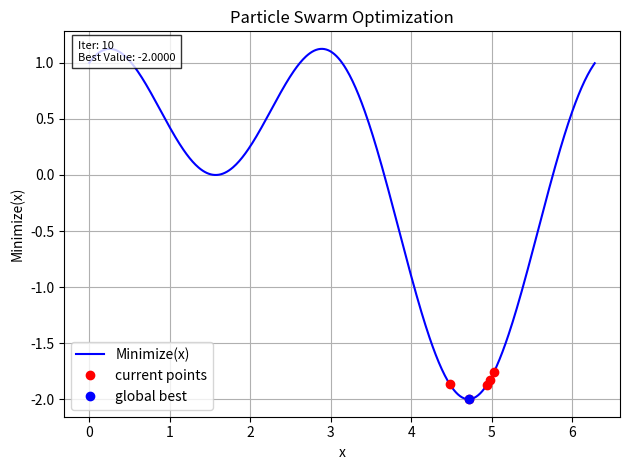

Generate this figure with matplotlib:
import numpy as np
import matplotlib.pyplot as plt

# 目標函數
def Minimize(x):
    return np.sin(x) + np.cos(2 * x)

Xu = 6.28     # 上界
Xl = 0        # 下界
m = 5         # 粒子數量
W_init = 1    # 初始慣性權重
W_final = 0.4 # 終止慣性權重
C1 = 2        # 認知參數
C2 = 2        # 社群參數
V_max = 1     # 最大速度
V_min = -1    # 最小速度
Iter_final = 10  # 總反覆運算次數

x = np.random.uniform(Xl, Xu, m)        # 初始位置
v = np.random.uniform(V_min, V_max, m)  # 初始速度
pbest = x.copy()
pbest_val = Minimize(x)
gbest = x[np.argmin(pbest_val)]
gbest_val = np.min(pbest_val)

history_gbest = [] #設定一個空矩陣 儲存粒子位置跟速度

plt.ion()
fig, ax = plt.subplots()
x_vals = np.linspace(Xl, Xu, 500)
y_vals = Minimize(x_vals)
ax.plot(x_vals, y_vals, label='Minimize(x)', color='blue')

point, = ax.plot([], [], 'ro', label='current points')      # 所有粒子紅點
best_point, = ax.plot([], [], 'bo', label='global best')    # 群體最佳藍點
text = ax.text(0.025, 0.975, '', transform=ax.transAxes, fontsize=8,
               verticalalignment='top', bbox=dict(facecolor='white', edgecolor='black', alpha=0.8))

plt.title('Particle Swarm Optimization')
plt.xlabel('x')
plt.ylabel('Minimize(x)')
plt.grid(True)
plt.legend()
plt.tight_layout()

for iter in range(Iter_final):

    W = W_init - (iter / Iter_final) * (W_init - W_final) # 更新慣性權重（線性遞減）

    for i in range(m):
        r1 = np.random.rand()
        r2 = np.random.rand()

        # 更新速度與位置
        v[i] = (W * v[i] +
                C1 * r1 * (pbest[i] - x[i]) +
                C2 * r2 * (gbest - x[i]))
        v[i] = np.clip(v[i], V_min, V_max)

        x[i] = x[i] + v[i]
        if x[i] > Xu:
            x[i] = Xu
            v[i] = V_max
        elif x[i] < Xl:
            x[i] = Xl
            v[i] = V_min

        # 計算適應值並更新個人最佳與群體最佳
        fit = Minimize(x[i])
        if fit < pbest_val[i]:
            pbest[i] = x[i]
            pbest_val[i] = fit
            if fit < gbest_val:
                gbest = x[i]
                gbest_val = fit

    history_gbest.append(gbest_val)

    # ===== 更新動畫繪圖 =====
    point.set_data(x, Minimize(x))             # 所有粒子紅點
    best_point.set_data([gbest], [gbest_val])      # 全域最佳藍點
    text.set_text(f'Iter: {iter+1}\nBest Value: {gbest_val:.4f}')
    plt.pause(0.05)

print(f"最佳解位置 gbest = {gbest:.4f}\n最佳解能量值 Minimize(gbest) = {gbest_val:.4f}")

plt.ioff()
plt.show()